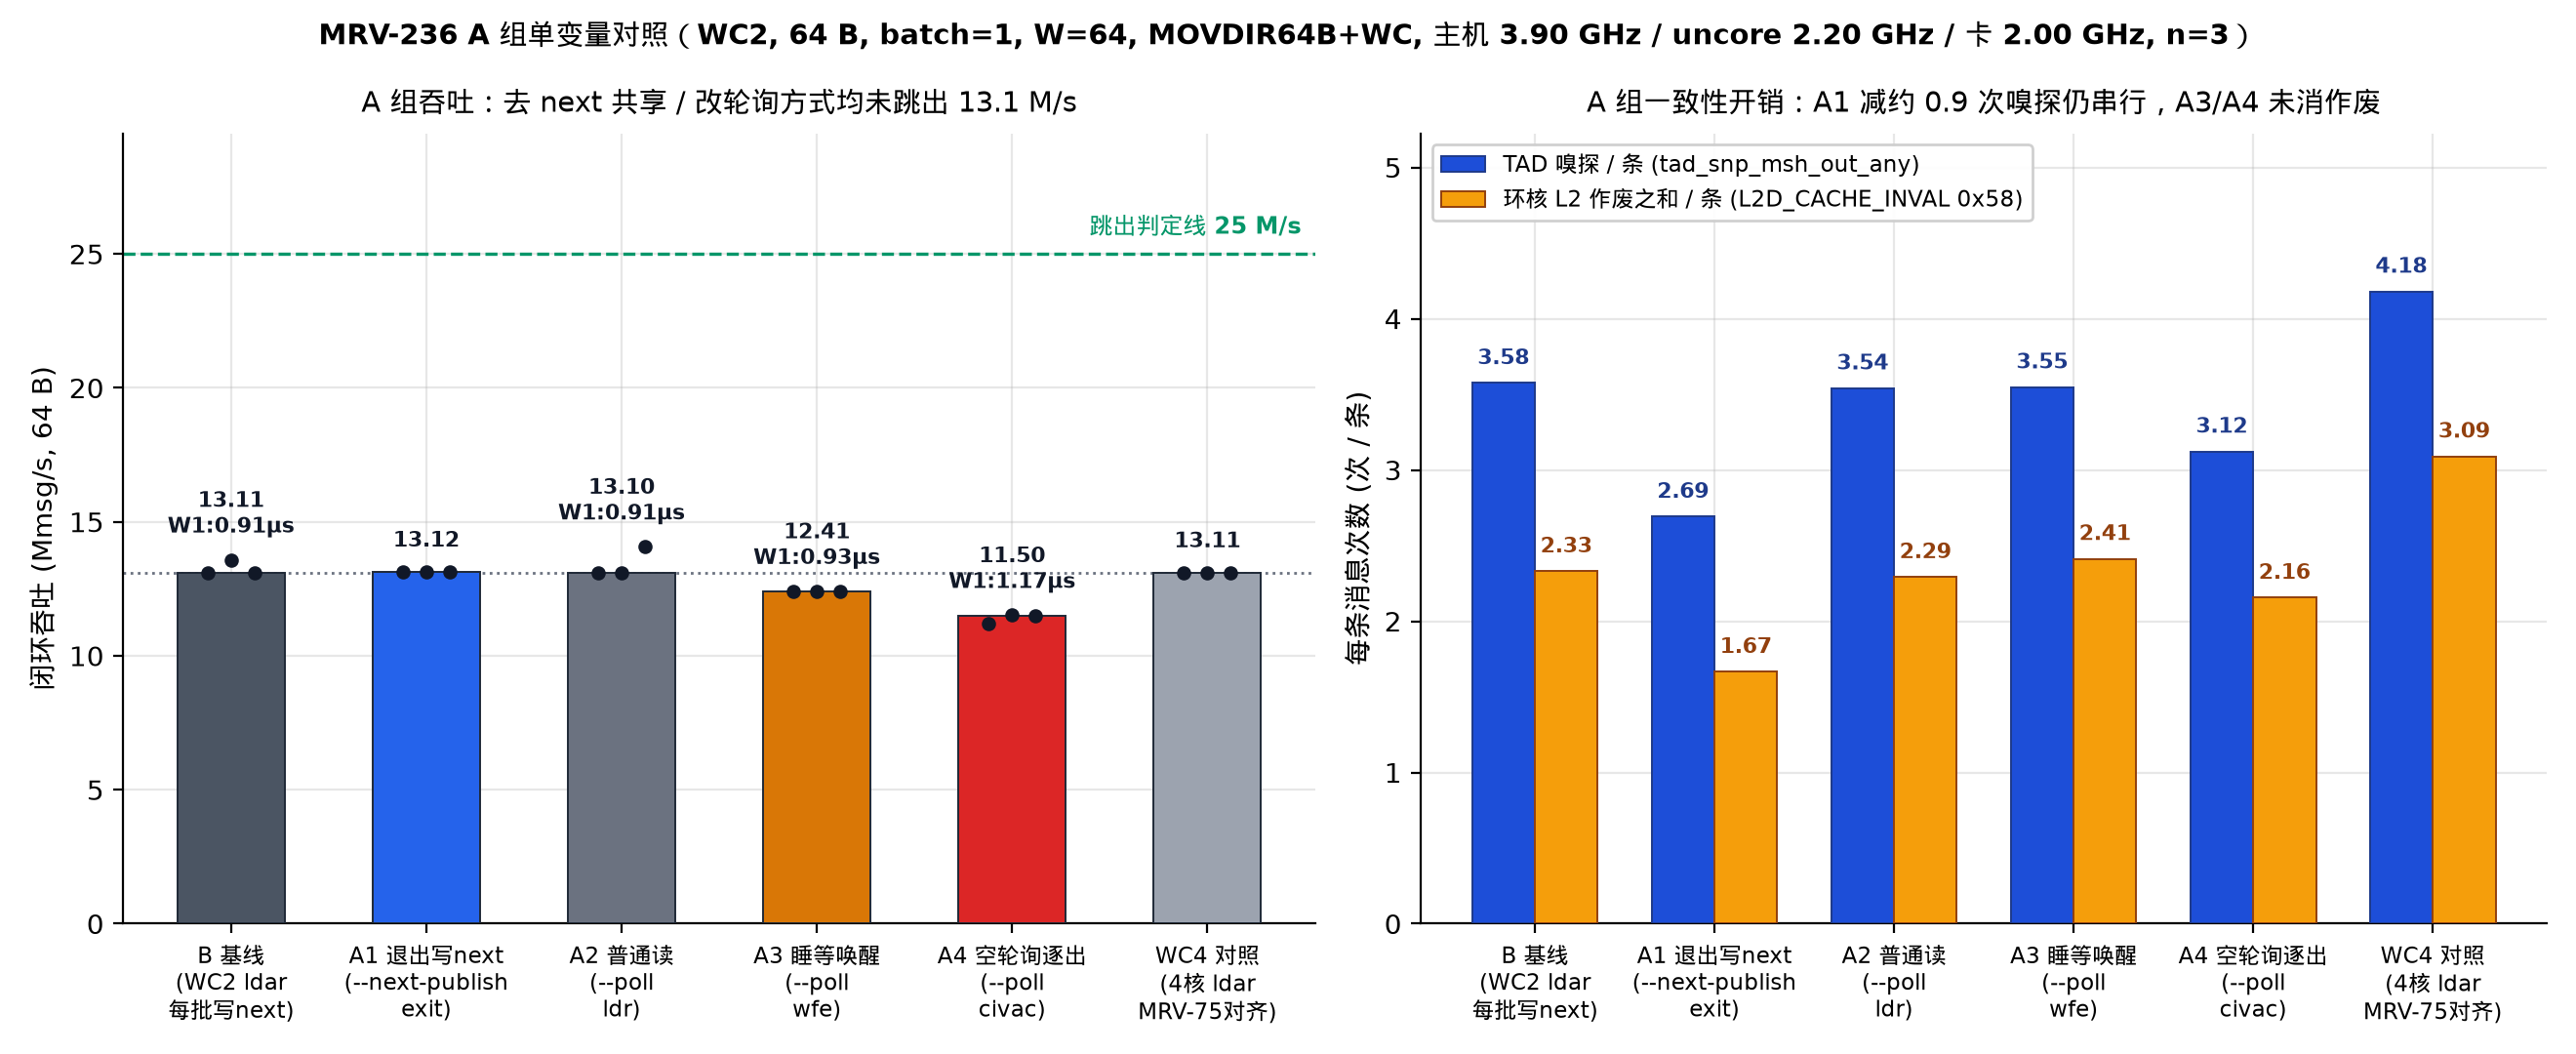

Here is the Python script that generated this plot:
#!/usr/bin/env python3
"""MRV-236 Figure 1: Group A single-variable comparison (WC2 W=64) + Group L W=1 RTT cost.

Reads raw logs/mrv236-2026-11-27/runs.jsonl, verifies lost=bad=torn=corrupt=0 and
100% non-multiplexed PMU for every plotted run, and saves docs/figures/mrv-236-group-a.{png,svg}.
"""
from __future__ import annotations

import json
import statistics
from pathlib import Path

import matplotlib.pyplot as plt
import numpy as np

from mrvplot import save

ROOT = Path(__file__).resolve().parents[2]
RUNS_PATH = ROOT / "logs/mrv236-2026-11-27/runs.jsonl"


def load_verified_runs() -> dict[str, list[dict]]:
    by_arm: dict[str, list[dict]] = {}
    for line in RUNS_PATH.read_text().splitlines():
        if not line.strip():
            continue
        r = json.loads(line)
        if r.get("group") == "idle":
            continue
        assert r["lost"] == 0 and r["bad"] == 0 and r["torn"] == 0, f"Integrity fail: {r['arm']}"
        cp = r["card_pmu"]
        hp = r["host_pmu"]
        assert all(c["corrupt"] == 0 for c in cp["cores"]), f"Corrupt payload: {r['arm']}"
        assert hp["min_pct"] >= 99.9 and cp["min_pct"] >= 99.9, f"PMU mux: {r['arm']}"
        by_arm.setdefault(r["arm"], []).append(r)
    return by_arm


def arm_metrics(recs: list[dict]) -> dict[str, float | list[float]]:
    mops = [r["mops"] for r in recs]
    rtt50 = [r["rtt_p50_us"] for r in recs]
    snp, inval_tot, l2_tot = [], [], []
    for r in recs:
        tot = r["rounds"] + r["warmup"]
        cp = r["card_pmu"]
        snp.append(cp["tad"]["tad_snp_msh_out_any"]["val"] / tot)
        inval_tot.append(sum(c.get("l2d_cache_inval", 0) for c in cp["cores"]) / tot)
        l2_tot.append(sum(c["l2d_cache_refill"] for c in cp["cores"]) / tot)
    return {
        "mops_med": statistics.median(mops),
        "mops_all": mops,
        "rtt50_med": statistics.median(rtt50),
        "snp_med": statistics.median(snp),
        "inval_med": statistics.median(inval_tot),
        "l2_med": statistics.median(l2_tot),
    }


def main() -> None:
    by_arm = load_verified_runs()
    order = ["B", "A1", "A2", "A3", "A4", "WC4_B"]
    labels = [
        "B 基线\n(WC2 ldar\n每批写next)",
        "A1 退出写next\n(--next-publish\nexit)",
        "A2 普通读\n(--poll\nldr)",
        "A3 睡等唤醒\n(--poll\nwfe)",
        "A4 空轮询逐出\n(--poll\ncivac)",
        "WC4 对照\n(4核 ldar\nMRV-75对齐)",
    ]
    l_map = {"B": "L_B", "A2": "L_A2", "A3": "L_A3", "A4": "L_A4"}

    stats = {k: arm_metrics(by_arm[k]) for k in order}
    l_stats = {k: arm_metrics(by_arm[v]) for k, v in l_map.items() if v in by_arm}

    fig, (ax1, ax2) = plt.subplots(1, 2, figsize=(13.2, 5.4), gridspec_kw={"width_ratios": [1.08, 1.02]})
    x = np.arange(len(order))

    colors_mops = ["#4B5563", "#2563EB", "#6B7280", "#D97706", "#DC2626", "#9CA3AF"]
    mops_vals = [stats[k]["mops_med"] for k in order]
    ax1.bar(x, mops_vals, width=0.55, color=colors_mops, edgecolor="#1F2937", linewidth=0.7, zorder=3)
    for i, k in enumerate(order):
        ys = stats[k]["mops_all"]
        xs = np.linspace(i - 0.12, i + 0.12, len(ys))
        ax1.scatter(xs, ys, color="#111827", s=18, zorder=4)
        txt = f"{stats[k]['mops_med']:.2f}"
        if k in l_stats:
            txt += f"\nW1:{l_stats[k]['rtt50_med']:.2f}µs"
        ax1.text(i, max(ys) + 0.75, txt, ha="center", va="bottom", fontsize=7.9, color="#111827", fontweight="bold")

    ax1.axhline(25.0, color="#059669", linestyle="--", linewidth=1.2, zorder=2)
    ax1.text(len(order) - 0.52, 25.55, "跳出判定线 25 M/s", ha="right", va="bottom", fontsize=8.5, color="#059669", fontweight="bold")
    ax1.axhline(13.1, color="#6B7280", linestyle=":", linewidth=1.0, zorder=2)
    ax1.set_xticks(x)
    ax1.set_xticklabels(labels, fontsize=8.2)
    ax1.set_ylabel("闭环吞吐 (Mmsg/s, 64 B)", fontsize=10)
    ax1.set_ylim(0, 29.5)
    ax1.set_title("A 组吞吐：去 next 共享 / 改轮询方式均未跳出 13.1 M/s", fontsize=10.4, pad=8)

    w = 0.35
    snp_vals = [stats[k]["snp_med"] for k in order]
    inv_vals = [stats[k]["inval_med"] for k in order]
    ax2.bar(x - w / 2, snp_vals, width=w, color="#1D4ED8", edgecolor="#1E3A8A", linewidth=0.7, label="TAD 嗅探 / 条 (tad_snp_msh_out_any)", zorder=3)
    ax2.bar(x + w / 2, inv_vals, width=w, color="#F59E0B", edgecolor="#92400E", linewidth=0.7, label="环核 L2 作废之和 / 条 (L2D_CACHE_INVAL 0x58)", zorder=3)
    for i, k in enumerate(order):
        ax2.text(i - w / 2, snp_vals[i] + 0.09, f"{snp_vals[i]:.2f}", ha="center", va="bottom", fontsize=8.0, color="#1E3A8A", fontweight="bold")
        ax2.text(i + w / 2, inv_vals[i] + 0.09, f"{inv_vals[i]:.2f}", ha="center", va="bottom", fontsize=8.0, color="#92400E", fontweight="bold")

    ax2.set_xticks(x)
    ax2.set_xticklabels(labels, fontsize=8.2)
    ax2.set_ylabel("每条消息次数 (次 / 条)", fontsize=10)
    ax2.set_ylim(0, max(snp_vals) * 1.25)
    ax2.set_title("A 组一致性开销：A1 减约 0.9 次嗅探仍串行，A3/A4 未消作废", fontsize=10.4, pad=8)
    ax2.legend(loc="upper left", fontsize=8.2, frameon=True, facecolor="white", framealpha=0.92)

    fig.suptitle(
        "MRV-236 A 组单变量对照（WC2, 64 B, batch=1, W=64, MOVDIR64B+WC, 主机 3.90 GHz / uncore 2.20 GHz / 卡 2.00 GHz, n=3）",
        fontsize=10.6,
        fontweight="bold",
        y=0.98,
    )
    out = save(fig, "mrv-236-group-a")
    print(f"Saved {out}")


if __name__ == "__main__":
    main()
